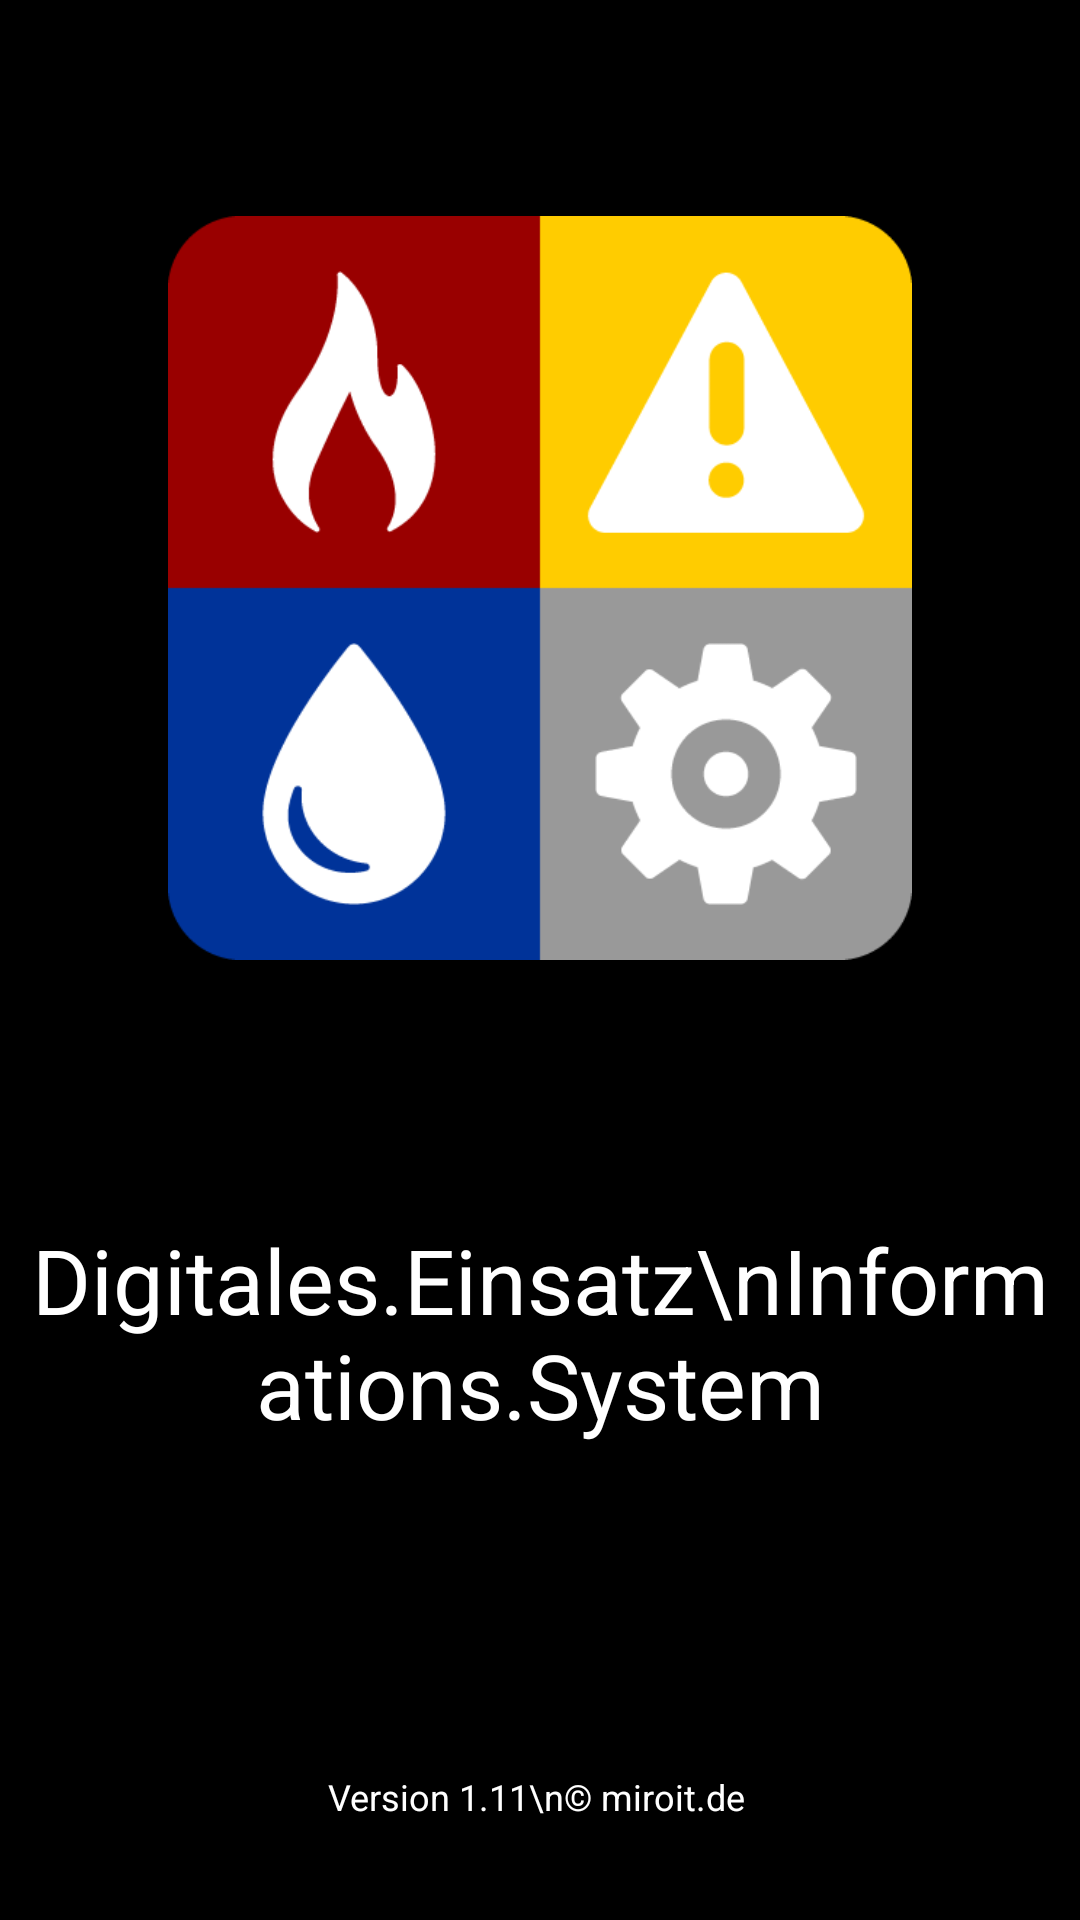

Produce the Android XML layout that renders to this screen, including the resource entries it uses.
<!-- AndroidManifest.xml: activity theme AppTheme.StartScreen -->
<!-- res/layout/activity_start.xml -->
<?xml version="1.0" encoding="utf-8"?>
<RelativeLayout xmlns:android="http://schemas.android.com/apk/res/android"
             xmlns:tools="http://schemas.android.com/tools"
             android:layout_width="match_parent"
             android:layout_height="match_parent"
             android:background="@android:color/black"
             tools:context="de.miroit.deis.StartActivity">

    <LinearLayout
        android:layout_width="match_parent"
        android:layout_height="match_parent"
        android:background="@drawable/gradient"
        android:gravity="start"
        android:orientation="vertical"
        android:padding="10dp"
        android:weightSum="1">

        <View
            android:layout_width="match_parent"
            android:layout_height="0dp"
            android:layout_weight="0.10"/>

        <ImageView
            android:id="@+id/icon"
            android:layout_width="match_parent"
            android:layout_height="0dp"
            android:layout_weight="0.40"
            android:alpha="1"
            android:src="@drawable/deis_logo_512_32"/>

        <TextView
            android:layout_width="match_parent"
            android:layout_height="0dp"
            android:layout_weight="0.40"
            android:ellipsize="end"
            android:textColor="@android:color/white"
            android:gravity="center"
            android:text="Digitales.Einsatz\nInformations.System"
            android:textSize="30sp"/>

        <TextView
            android:id="@+id/version"
            android:layout_width="match_parent"
            android:layout_height="0dp"
            android:layout_weight="0.1"
            android:ellipsize="end"
            android:textColor="@android:color/white"
            android:gravity="center"
            android:text="Version 1.11\n© miroit.de "
            android:textSize="12sp"/>

    </LinearLayout>
</RelativeLayout>
<!-- resources referenced by this layout -->
<resources>
  <!-- drawable deis_logo_512_32: png bitmap (drawable, 14979 bytes) -->
  <!-- drawable gradient (drawable) -->
  <?xml version="1.0" encoding="utf-8"?>
  <shape xmlns:android="http://schemas.android.com/apk/res/android">
      <gradient
          android:startColor="#00000000"
          android:endColor="#22000000"
          android:angle="45"
          android:dither="true"
          />
  </shape>
  <style name="AppTheme.StartScreen">
          <item name="windowActionBar">false</item>
          <item name="windowNoTitle">true</item>
          <item name="android:windowDisablePreview">true</item>
      </style>
</resources>
